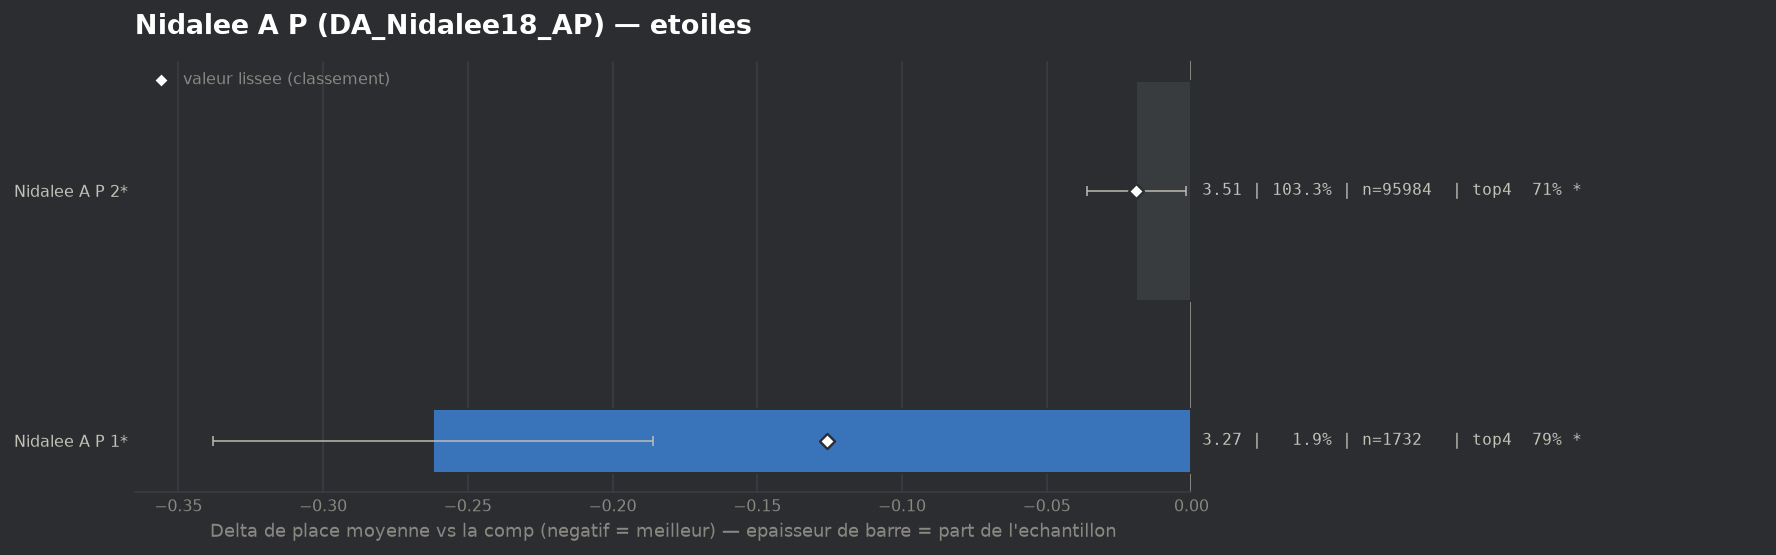

Values plotted in this chart, from the file beside it:
group, label, n, share, avg_place, shrunk_avg, score, d_avg, d_avg_pess, impact, d_top4, win, top2, top4, sd, z, p, significant
populaire, Nidalee A P 1*, 1732, 0.01864, 3.271, 3.407, -0.126, -0.262, -0.186, 0.0024, 0.0841, 0.086, 0.388, 0.7887, 1.6, -6.73, 0.0, True
populaire, Nidalee A P 2*, 95984, 1.033, 3.514, 3.514, -0.019, -0.019, -0.002, 0.0197, 0.0047, 0.1469, 0.3579, 0.7093, 1.875, -2.25, 0.02458, True
